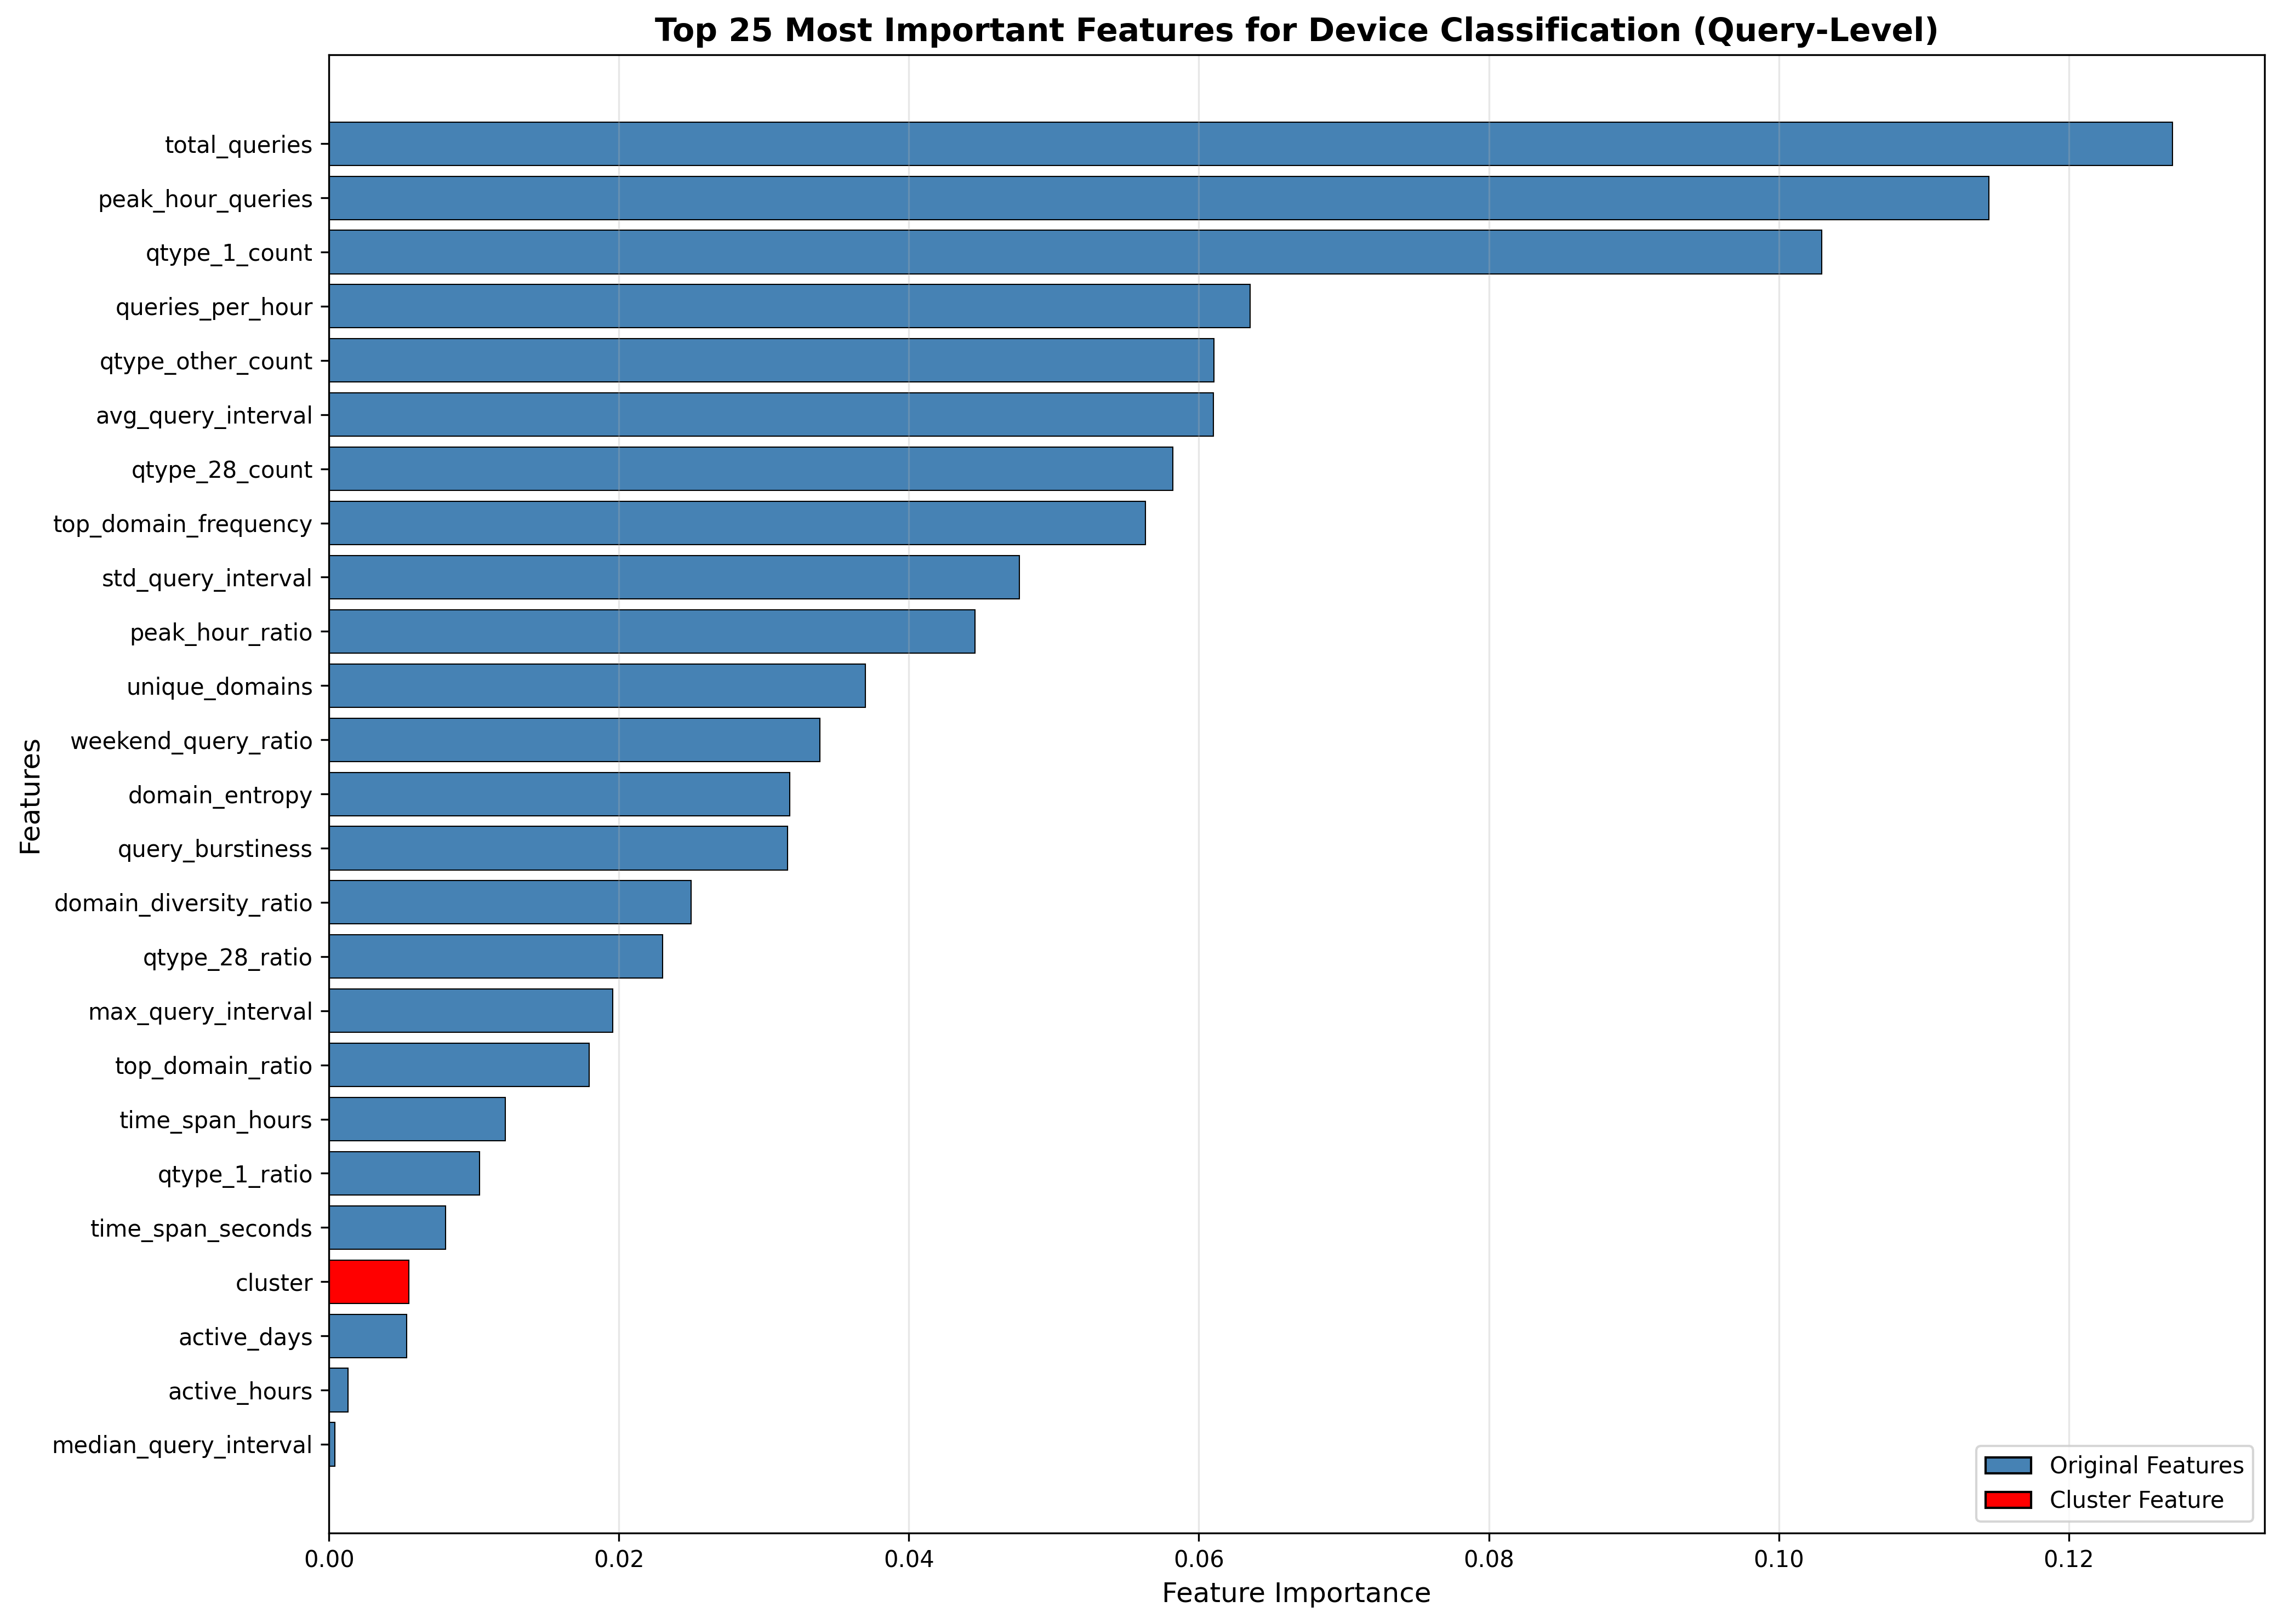

Values plotted in this chart, from the file beside it:
feature, importance, importance_pct
total_queries, 0.1272, 12.72
peak_hour_queries, 0.1145, 11.45
qtype_1_count, 0.103, 10.3
queries_per_hour, 0.06353, 6.353
qtype_other_count, 0.06104, 6.104
avg_query_interval, 0.06101, 6.101
qtype_28_count, 0.05822, 5.822
top_domain_frequency, 0.05633, 5.633
std_query_interval, 0.04763, 4.763
peak_hour_ratio, 0.04458, 4.458
unique_domains, 0.03699, 3.699
weekend_query_ratio, 0.03386, 3.386
domain_entropy, 0.0318, 3.18
query_burstiness, 0.03164, 3.164
domain_diversity_ratio, 0.02498, 2.498
qtype_28_ratio, 0.023, 2.3
max_query_interval, 0.01959, 1.959
top_domain_ratio, 0.01793, 1.793
time_span_hours, 0.01217, 1.217
qtype_1_ratio, 0.01039, 1.039
time_span_seconds, 0.008051, 0.8051
cluster, 0.00551, 0.551
active_days, 0.00537, 0.537
active_hours, 0.001333, 0.1333
median_query_interval, 0.0003993, 0.03993
is_weekend, 2.420615457426128e-05, 0.002421
day_of_week, 1.0684615258824829e-05, 0.001068
hour, 5.13384070997976e-06, 0.0005134
qtype, 3.054239001894531e-07, 3.054239001894531e-05
min_query_interval, 0.0, 0.0
